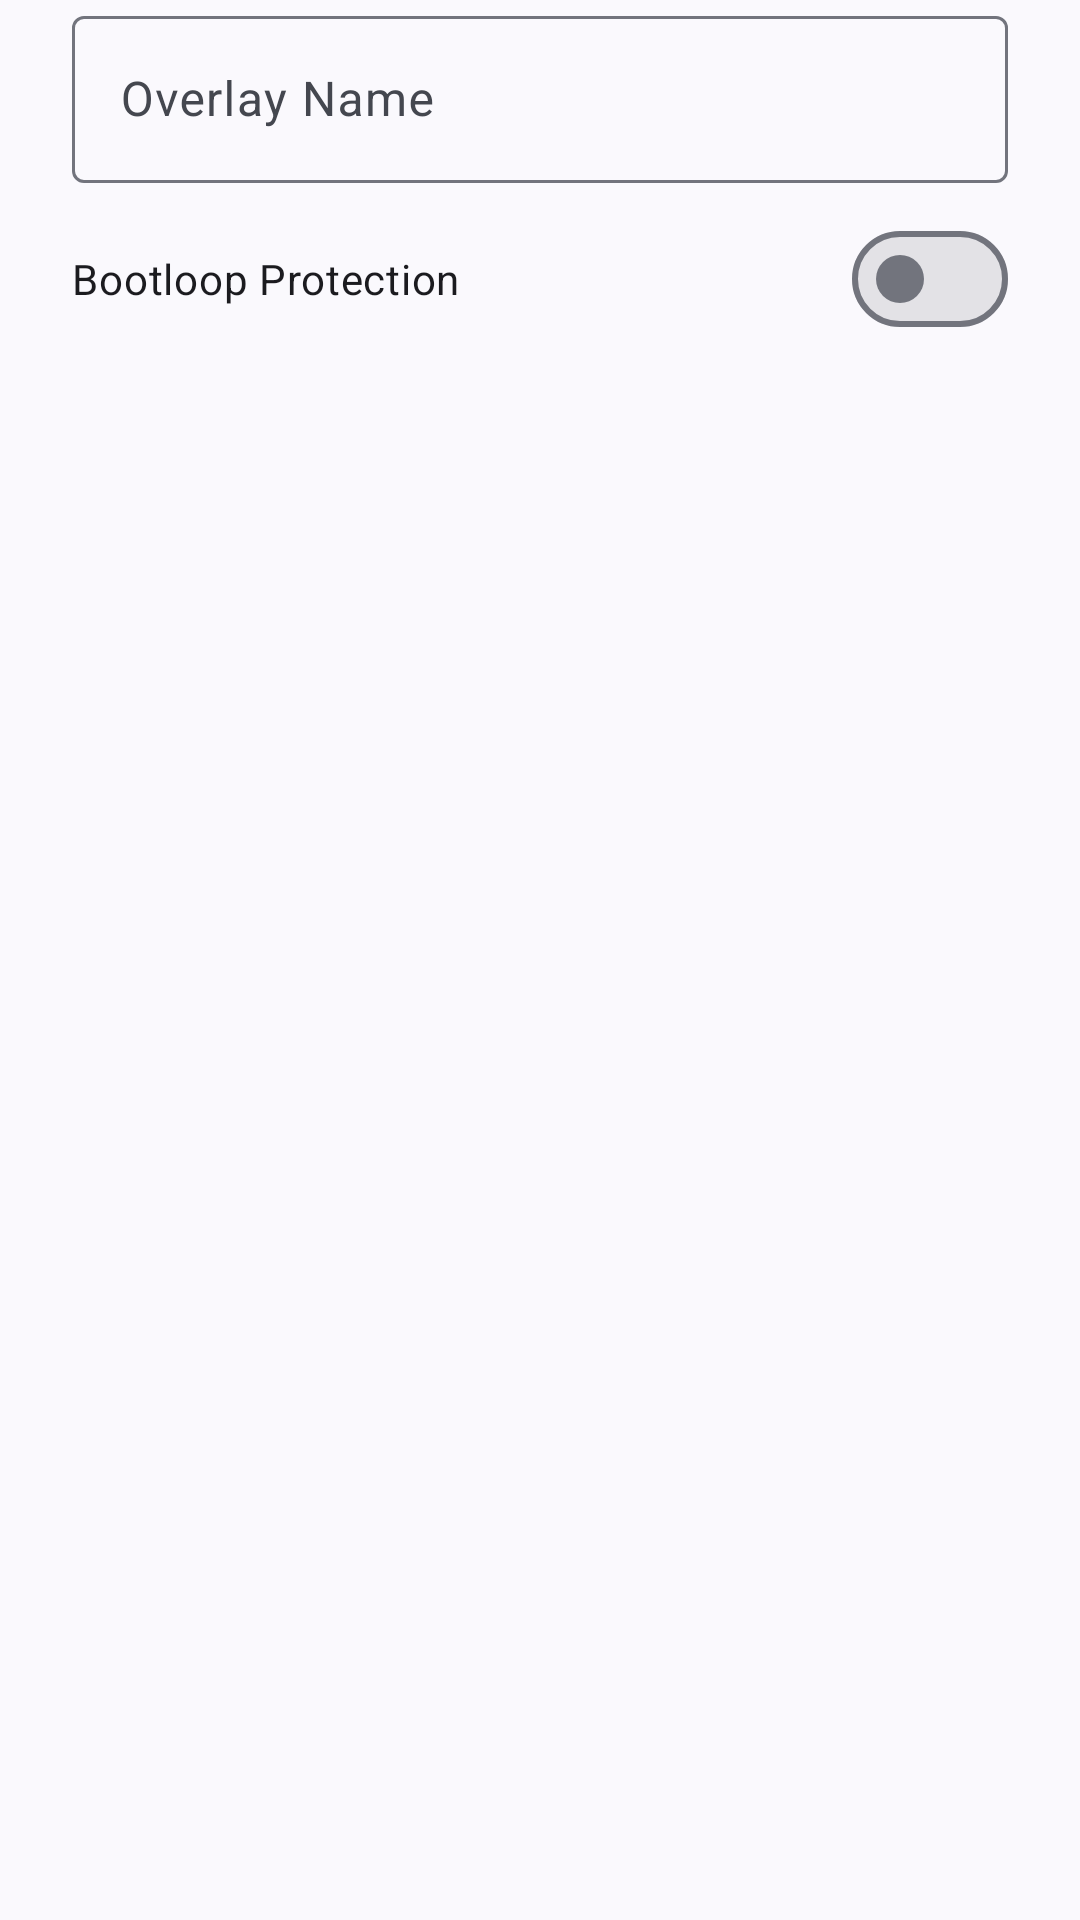

The Android layout XML behind this screen, and the referenced resources:
<!-- AndroidManifest.xml: application theme Theme.Main -->
<!-- res/layout/creator_final_details.xml -->
<?xml version="1.0" encoding="utf-8"?>
<LinearLayout xmlns:android="http://schemas.android.com/apk/res/android"
    android:layout_width="match_parent"
    android:layout_height="match_parent"
    android:orientation="vertical"
    android:paddingStart="?attr/dialogPreferredPadding"
    android:paddingEnd="?attr/dialogPreferredPadding">

    <com.google.android.material.textfield.TextInputLayout
        android:id="@+id/name"
        android:layout_width="match_parent"
        android:layout_height="wrap_content"
        android:hint="@string/overlay_name">

        <com.google.android.material.textfield.TextInputEditText
            android:layout_width="match_parent"
            android:layout_height="wrap_content"
            android:inputType="text" />

    </com.google.android.material.textfield.TextInputLayout>

    <com.google.android.material.materialswitch.MaterialSwitch
        android:id="@+id/bootloop_protection"
        android:layout_width="match_parent"
        android:layout_height="wrap_content"
        android:paddingTop="16dp"
        android:text="@string/bootloop_protection" />

</LinearLayout>
<!-- resources referenced by this layout -->
<resources>
  <string name="bootloop_protection">Bootloop Protection</string>
  <string name="overlay_name">Overlay Name</string>
  <style name="Theme.Main" parent="Theme.Material3.DynamicColors.DayNight.NoActionBar">
  
  		<item name="android:navigationBarColor">@android:color/transparent</item>
  		<item name="android:statusBarColor">@android:color/transparent</item>
  		<item name="android:windowLightStatusBar">?attr/isLightTheme</item>
  	</style>
</resources>
